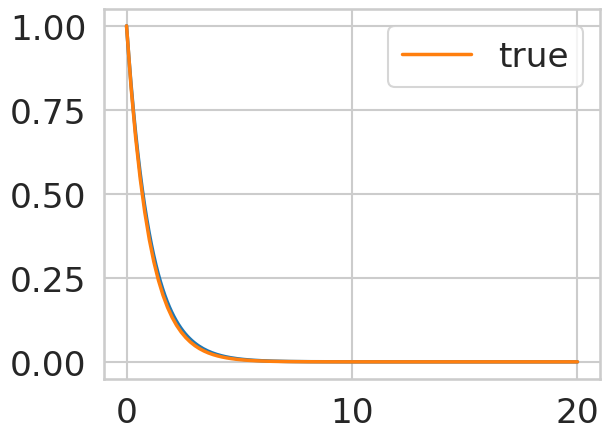

Here is the Python script that generated this plot:
import numpy as np
import matplotlib.pyplot as pt
import seaborn as sns
sns.set_context("talk", font_scale=1.5, rc={"lines.linewidth": 2.5})
sns.set_style("whitegrid")

# # Pefect
lambda_eig = -1; h = 0.1; final_t = 20

# # Uhoh
# lambda_eig = -1; h = 1; final_t = 20

# # Escalate
# lambda_eig = -1; h = 1.5; final_t = 20

# # Escalate
# lambda_eig = 1; h = 0.1; final_t = 20

# # Escalate
# lambda_eig = 1; h = 2; final_t = 20

t_values = [0]
y_values = [1]

def f(y):
    return lambda_eig * y

while t_values[-1] < final_t:
    t_values.append(t_values[-1] + h)
    y_values.append(y_values[-1]/(1-h*lambda_eig))

mesh = np.linspace(0, final_t, 100)
pt.plot(t_values, y_values)
pt.plot(mesh, np.exp(lambda_eig*mesh), label="true")
pt.legend()